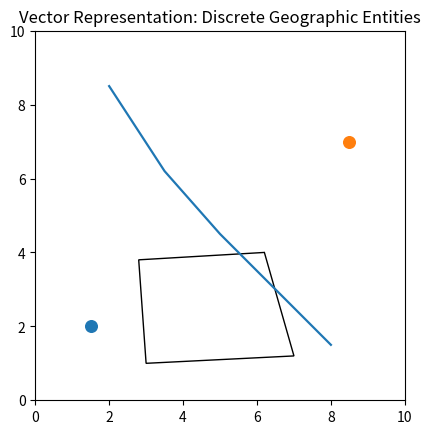
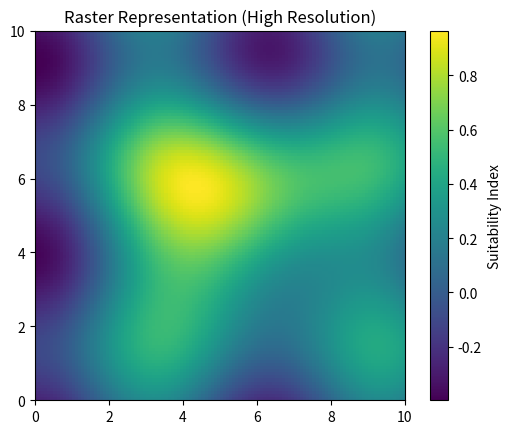
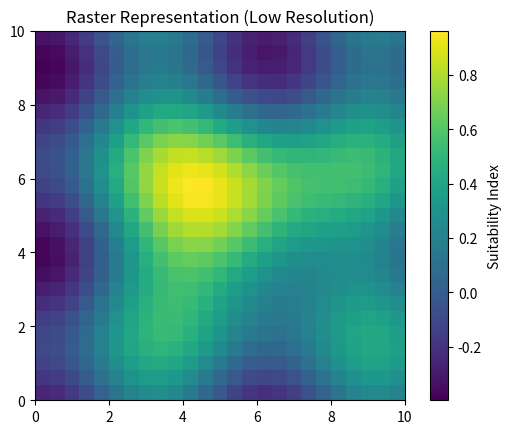

Here is the Python script that generated these plots, in order:
import numpy as np
import matplotlib.pyplot as plt
from matplotlib.patches import Polygon
from scipy.spatial.distance import cdist


# ------------------------------------------------------------------
# Urban object geometry (vector representation)
# ------------------------------------------------------------------

city_A = np.array([1.5, 2.0])
city_B = np.array([8.5, 7.0])

river_path = np.array([
    [2.0, 8.5],
    [3.5, 6.2],
    [5.0, 4.5],
    [6.5, 3.0],
    [8.0, 1.5]
])

agri_zone = np.array([
    [3.0, 1.0],
    [7.0, 1.2],
    [6.2, 4.0],
    [2.8, 3.8]
])


fig, ax = plt.subplots()

ax.scatter(*city_A, s=70)
ax.scatter(*city_B, s=70)
ax.plot(river_path[:, 0], river_path[:, 1], linewidth=1.6)
ax.add_patch(Polygon(agri_zone, fill=False))

ax.set_xlim(0, 10)
ax.set_ylim(0, 10)
ax.set_aspect("equal")
ax.set_title("Vector Representation: Discrete Geographic Entities")

plt.show()


# ------------------------------------------------------------------
# Continuous land suitability surface (raster representation)
# ------------------------------------------------------------------

def generate_surface(resolution):
    x = np.linspace(0, 10, resolution)
    y = np.linspace(0, 10, resolution)
    X, Y = np.meshgrid(x, y)

    suitability = (
        np.exp(-((X - 5.5)**2 + (Y - 5.0)**2) / 8.0)
        - 0.25 * np.cos(X)
        + 0.15 * np.sin(Y * 1.2)
    )

    return suitability


high_res_surface = generate_surface(120)
low_res_surface = generate_surface(25)


plt.figure()
plt.imshow(high_res_surface, extent=(0, 10, 0, 10), origin="lower")
plt.title("Raster Representation (High Resolution)")
plt.colorbar(label="Suitability Index")
plt.show()


plt.figure()
plt.imshow(low_res_surface, extent=(0, 10, 0, 10), origin="lower")
plt.title("Raster Representation (Low Resolution)")
plt.colorbar(label="Suitability Index")
plt.show()


# ------------------------------------------------------------------
# Spatial dependence intuition (neighbor similarity)
# ------------------------------------------------------------------

center_point = np.array([[5.0, 5.0]])
random_points = np.random.uniform(0, 10, size=(40, 2))

distances = cdist(center_point, random_points)[0]
near_mask = distances < 2.0

near_values = np.exp(-distances[near_mask])
far_values = np.exp(-distances[~near_mask])

print("Average value near center:", np.mean(near_values))
print("Average value far from center:", np.mean(far_values))


# ------------------------------------------------------------------
# Distance comparison (Euclidean vs path segmentation)
# ------------------------------------------------------------------

direct_distance = np.linalg.norm(city_A - city_B)

path_segments = np.vstack([city_A, river_path, city_B])
segmented_distance = np.sum(
    np.linalg.norm(path_segments[1:] - path_segments[:-1], axis=1)
)

print("Direct Euclidean distance:", round(direct_distance, 2))
print("Distance following segmented path:", round(segmented_distance, 2))
